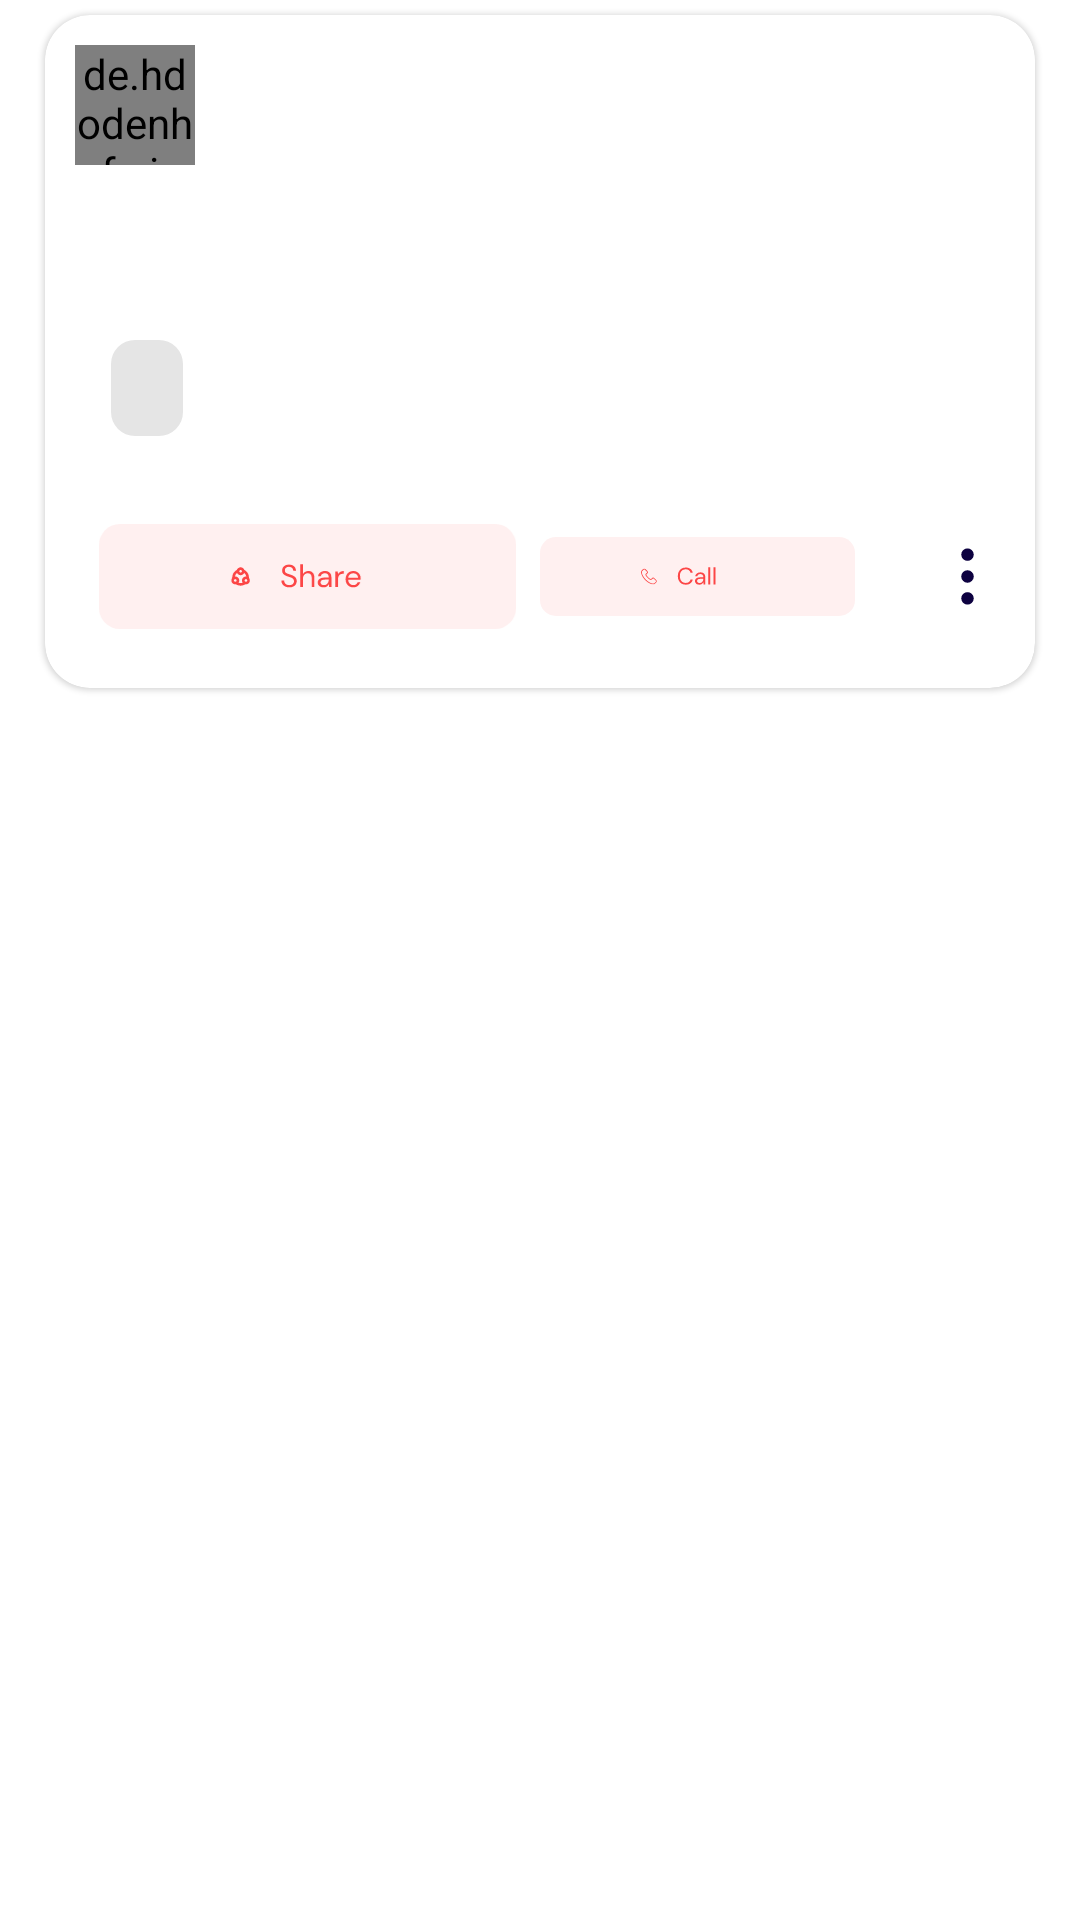

This screen was rendered from an Android layout file. Write that file and the resources it references.
<!-- AndroidManifest.xml: application theme Theme.MrJobSpot -->
<!-- res/layout/each_job_item.xml -->
<?xml version="1.0" encoding="utf-8"?>
<LinearLayout xmlns:android="http://schemas.android.com/apk/res/android"
    xmlns:app="http://schemas.android.com/apk/res-auto"
    android:layout_width="match_parent"
    android:layout_height="wrap_content"
    android:orientation="vertical">

    <com.google.android.material.card.MaterialCardView
        android:id="@+id/each_job_layout"
        android:layout_width="match_parent"
        android:layout_height="wrap_content"
        android:layout_marginStart="15dp"
        android:layout_marginTop="5dp"
        android:layout_marginEnd="15dp"
        android:layout_marginBottom="5dp"
        app:cardCornerRadius="15dp">

        <LinearLayout
            android:layout_width="match_parent"
            android:layout_height="wrap_content"
            android:orientation="vertical"
            android:padding="10dp">

          <LinearLayout
              android:orientation="horizontal"
              android:layout_width="match_parent"
              android:layout_height="wrap_content">

              <de.hdodenhof.circleimageview.CircleImageView
                  android:id="@+id/image"
                  android:layout_width="40dp"
                  android:layout_height="40dp" />


              <TextView
                  android:textColor="@color/black"
                  android:fontFamily="@font/dm_regular"
                  android:id="@+id/name"
                  android:layout_marginStart="10dp"
                  android:layout_gravity="center_vertical"
                  android:layout_width="match_parent"
                  android:layout_height="wrap_content"/>
          </LinearLayout>
            <TextView
                android:id="@+id/title"
                android:layout_width="wrap_content"
                android:layout_height="wrap_content"
                android:layout_marginTop="10dp"
                android:fontFamily="@font/dm_bold"
                android:textColor="@color/black"
                android:textSize="14sp" />

            <TextView
                android:id="@+id/about"
                android:layout_width="wrap_content"
                android:layout_height="wrap_content"
                android:fontFamily="@font/dm_regular"
                android:maxLines="3"
                android:textSize="12sp" />

            <com.google.android.material.chip.Chip
                android:id="@+id/chipData"
                android:layout_width="wrap_content"
                android:layout_height="wrap_content"
                android:layout_marginTop="5dp"
                android:fontFamily="@font/dm_regular"
                android:textSize="10sp"
                app:chipCornerRadius="8dp" />


            <LinearLayout
                android:id="@+id/hidableLayout"
                android:layout_width="match_parent"
                android:layout_height="wrap_content"
                android:orientation="vertical">

                <TextView
                    android:layout_marginBottom="5dp"
                    android:textSize="12sp"
                    android:fontFamily="@font/dm_regular"
                    android:id="@+id/address"
                    android:layout_width="match_parent"
                    android:layout_height="wrap_content"/>

                <LinearLayout
                    android:layout_width="match_parent"
                    android:layout_height="wrap_content"
                    android:orientation="horizontal">

                    <ImageView
                        android:id="@+id/share"
                        android:layout_width="50dp"
                        android:layout_height="35dp"
                        android:layout_weight="1"
                        android:src="@drawable/share" />

                    <ImageView
                        android:id="@+id/call"
                        android:layout_width="0dp"
                        android:layout_height="35dp"
                        android:layout_weight="1"
                        android:src="@drawable/call" />

                    <ImageView
                        android:layout_gravity="center_vertical"
                        android:id="@+id/more"
                        android:layout_marginStart="25dp"
                        android:layout_width="25dp"
                        android:layout_height="25dp"
                        android:src="@drawable/three_dot" />
                </LinearLayout>


            </LinearLayout>


            <TextView
                android:id="@+id/date"
                android:layout_width="match_parent"
                android:layout_height="wrap_content"
                android:fontFamily="@font/dm_regular"
                android:textSize="7sp" />
        </LinearLayout>

    </com.google.android.material.card.MaterialCardView>

</LinearLayout>
<!-- resources referenced by this layout -->
<resources>
  <color name="black">#FF000000</color>
  <!-- drawable call: vector/xml drawable (drawable, 3943 chars, omitted) -->
  <!-- drawable share: vector/xml drawable (drawable, 7935 chars, omitted) -->
  <!-- drawable three_dot (drawable) -->
  <vector xmlns:android="http://schemas.android.com/apk/res/android"
      android:width="24dp"
      android:height="24dp"
      android:viewportWidth="24"
      android:viewportHeight="24">
    <path
        android:pathData="M12,5m-2,0a2,2 0,1 1,4 0a2,2 0,1 1,-4 0"
        android:fillColor="#0D0140"/>
    <path
        android:pathData="M12,12m-2,0a2,2 0,1 1,4 0a2,2 0,1 1,-4 0"
        android:fillColor="#0D0140"/>
    <path
        android:pathData="M12,19m-2,0a2,2 0,1 1,4 0a2,2 0,1 1,-4 0"
        android:fillColor="#0D0140"/>
  </vector>
  <style name="Theme.MrJobSpot" parent="Theme.MaterialComponents.Light.NoActionBar">
          
          <item name="colorPrimary">@color/darkBlue</item>
          <item name="colorPrimaryVariant">@color/darkBlue</item>
          <item name="colorOnPrimary">@color/white</item>
          <item name="android:statusBarColor">@color/darkBlue </item>
      </style>
  <color name="darkBlue">#130160</color>
  <color name="white">#FFFFFFFF</color>
</resources>
